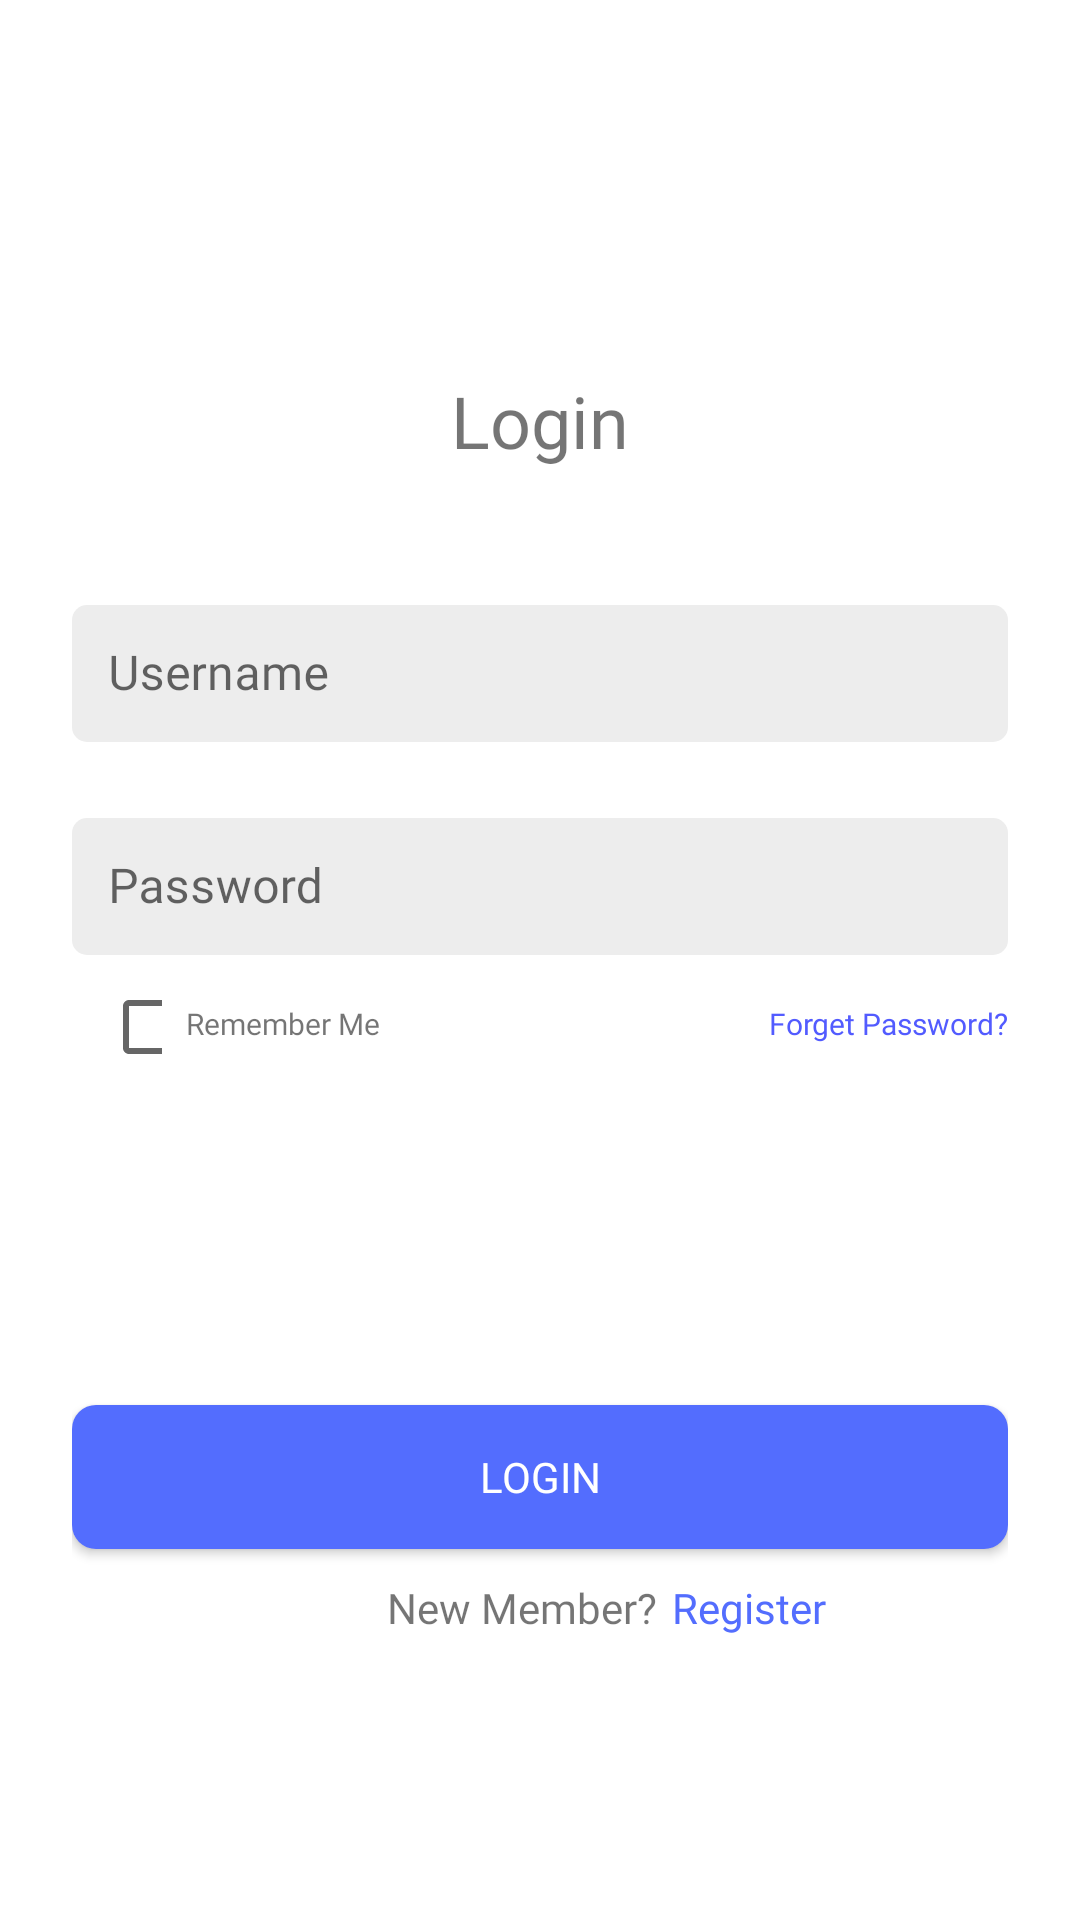

Android layout source for this screen:
<!-- AndroidManifest.xml: application theme Theme.NavigationDrawer -->
<!-- res/layout/fragment_login.xml -->
<?xml version="1.0" encoding="utf-8"?>
<RelativeLayout xmlns:android="http://schemas.android.com/apk/res/android"
    xmlns:tools="http://schemas.android.com/tools"
    android:layout_width="match_parent"
    android:layout_height="match_parent"
    android:padding="24dp"
    android:background="@android:color/white"
    tools:context=".LoginFragment">

    <TextView
        android:id="@+id/txt_login"
        android:layout_width="wrap_content"
        android:layout_height="wrap_content"
        android:layout_centerHorizontal="true"
        android:layout_marginTop="100dp"
        android:fontFamily="@font/poppins_bold"
        android:text="@string/title2"
        android:textSize="24sp" />

    <com.google.android.material.textfield.TextInputLayout
        android:id="@+id/user_layout"
        style="@style/InputLayout"
        android:layout_marginTop="40dp"
        android:layout_below="@+id/txt_login"
        android:hint="Username">

        <com.google.android.material.textfield.TextInputEditText
            android:id="@+id/txt_user"
            style="@style/EditText" />
    </com.google.android.material.textfield.TextInputLayout>

    <com.google.android.material.textfield.TextInputLayout
        android:id="@+id/password_layout"
        style="@style/InputLayout"
        android:layout_marginBottom="0dp"
        android:layout_below="@+id/user_layout"
        android:hint="Password">

        <com.google.android.material.textfield.TextInputEditText
            android:id="@+id/txt_password"
            style="@style/EditText"
            android:inputType="textPassword"/>
    </com.google.android.material.textfield.TextInputLayout>

    <CheckBox
        android:id="@+id/checkbox"
        android:layout_width="20dp"
        android:layout_height="20dp"
        android:layout_below="@+id/password_layout"
        android:layout_alignParentStart="true"
        android:layout_marginTop="14dp"
        android:layout_marginStart="10dp" />

    <TextView
        android:layout_width="wrap_content"
        android:layout_height="wrap_content"
        android:layout_below="@+id/password_layout"
        android:layout_marginStart="38dp"
        android:fontFamily="@font/poppins"
        android:text="@string/remember"
        android:textSize="10sp"
        android:layout_marginTop="16dp" />

    <TextView
        android:layout_width="wrap_content"
        android:layout_height="wrap_content"
        android:layout_below="@+id/password_layout"
        android:layout_alignParentEnd="true"
        android:layout_marginTop="16dp"
        android:fontFamily="@font/poppins"
        android:text="Forget Password?"
        android:textSize="10sp"
        android:textColor="#525BFF"/>

    <androidx.appcompat.widget.AppCompatButton
        android:id="@+id/btnLogin"
        style="@style/CustomRoundedButton"
        android:layout_width="match_parent"
        android:layout_height="wrap_content"
        android:layout_below="@+id/password_layout"
        android:layout_marginTop="150dp"
        android:fontFamily="@font/poppins_bold"
        android:text="Login"
        android:textSize="14sp" />

    <TextView
        android:id="@+id/txt_newMem"
        android:layout_width="wrap_content"
        android:layout_height="wrap_content"
        android:layout_below="@+id/btnLogin"
        android:layout_marginTop="10dp"
        android:layout_marginStart="105dp"
        android:fontFamily="@font/poppins"
        android:text="@string/acc_member"
        android:textSize="14sp" />

    <TextView
        android:id="@+id/txt_register"
        android:layout_width="wrap_content"
        android:layout_height="wrap_content"
        android:layout_below="@+id/btnLogin"
        android:layout_toEndOf="@+id/txt_newMem"
        android:layout_marginTop="10dp"
        android:layout_marginStart="5dp"
        android:fontFamily="@font/poppins"
        android:text="@string/title1"
        android:textSize="14sp"
        android:textColor="@color/primary"/>
</RelativeLayout>
<!-- resources referenced by this layout -->
<resources>
  <color name="primary">#536DFE</color>
  <string name="acc_member">New Member?</string>
  <string name="remember">Remember Me</string>
  <string name="title1">Register</string>
  <string name="title2">Login</string>
  <style name="CustomRoundedButton" parent="Widget.AppCompat.Button">
          <item name="android:background">@drawable/rounded_button</item>
          <item name="android:textColor">#FFFFFF</item>
          <item name="android:padding">10dp</item>
      </style>
  <style name="EditText" parent="Widget.MaterialComponents.TextInputEditText.FilledBox">
          <item name="android:layout_width">match_parent</item>
          <item name="android:layout_height">wrap_content</item>
          <item name="android:inputType">text</item>
          <item name="android:fontFamily">@font/poppins</item>
  
  
          <item name="android:padding">12dp</item>
          <item name="android:drawablePadding">10dp</item>
          <item name="android:paddingTop">16dp</item>
          <item name="android:paddingBottom">16dp</item>
      </style>
  <style name="InputLayout" parent="Widget.MaterialComponents.TextInputLayout.FilledBox.Dense">
          <item name="android:layout_width">match_parent</item>
          <item name="android:layout_height">wrap_content</item>
          <item name="android:layout_marginBottom">20dp</item>
          <item name="boxBackgroundMode">outline</item>
          <item name="boxBackgroundColor">#EDEDED</item>
          <item name="boxStrokeWidth">0dp</item>
          <item name="boxCornerRadiusTopStart">5dp</item>
          <item name="boxCornerRadiusTopEnd">5dp</item>
          <item name="boxCornerRadiusBottomStart">5dp</item>
          <item name="boxCornerRadiusBottomEnd">5dp</item>
      </style>
  <style name="Theme.NavigationDrawer" parent="Theme.MaterialComponents.DayNight.DarkActionBar">
          
          <item name="colorPrimary">#525BFF</item>
          <item name="colorPrimaryVariant">#525BFF</item>
          <item name="colorOnPrimary">@color/white</item>
          
          <item name="colorSecondary">@color/primary</item>
          <item name="colorSecondaryVariant">@color/primary</item>
          <item name="colorOnSecondary">@color/black</item>
          
          <item name="android:statusBarColor">?attr/colorPrimary</item>
          
      </style>
  <!-- drawable rounded_button (drawable) -->
  <?xml version="1.0" encoding="utf-8"?>
  <selector xmlns:android="http://schemas.android.com/apk/res/android">
  
      
      <item android:state_pressed="true">
          <shape android:shape="rectangle">
              <solid android:color="#303F9F" /> 
              <corners android:radius="8dp" /> 
          </shape>
      </item>
  
      
      <item>
          <shape android:shape="rectangle">
              <solid android:color="#536DFE" /> 
              <corners android:radius="8dp" />
          </shape>
      </item>
  </selector>
  <color name="white">#FFFFFFFF</color>
  <color name="black">#FF000000</color>
</resources>
